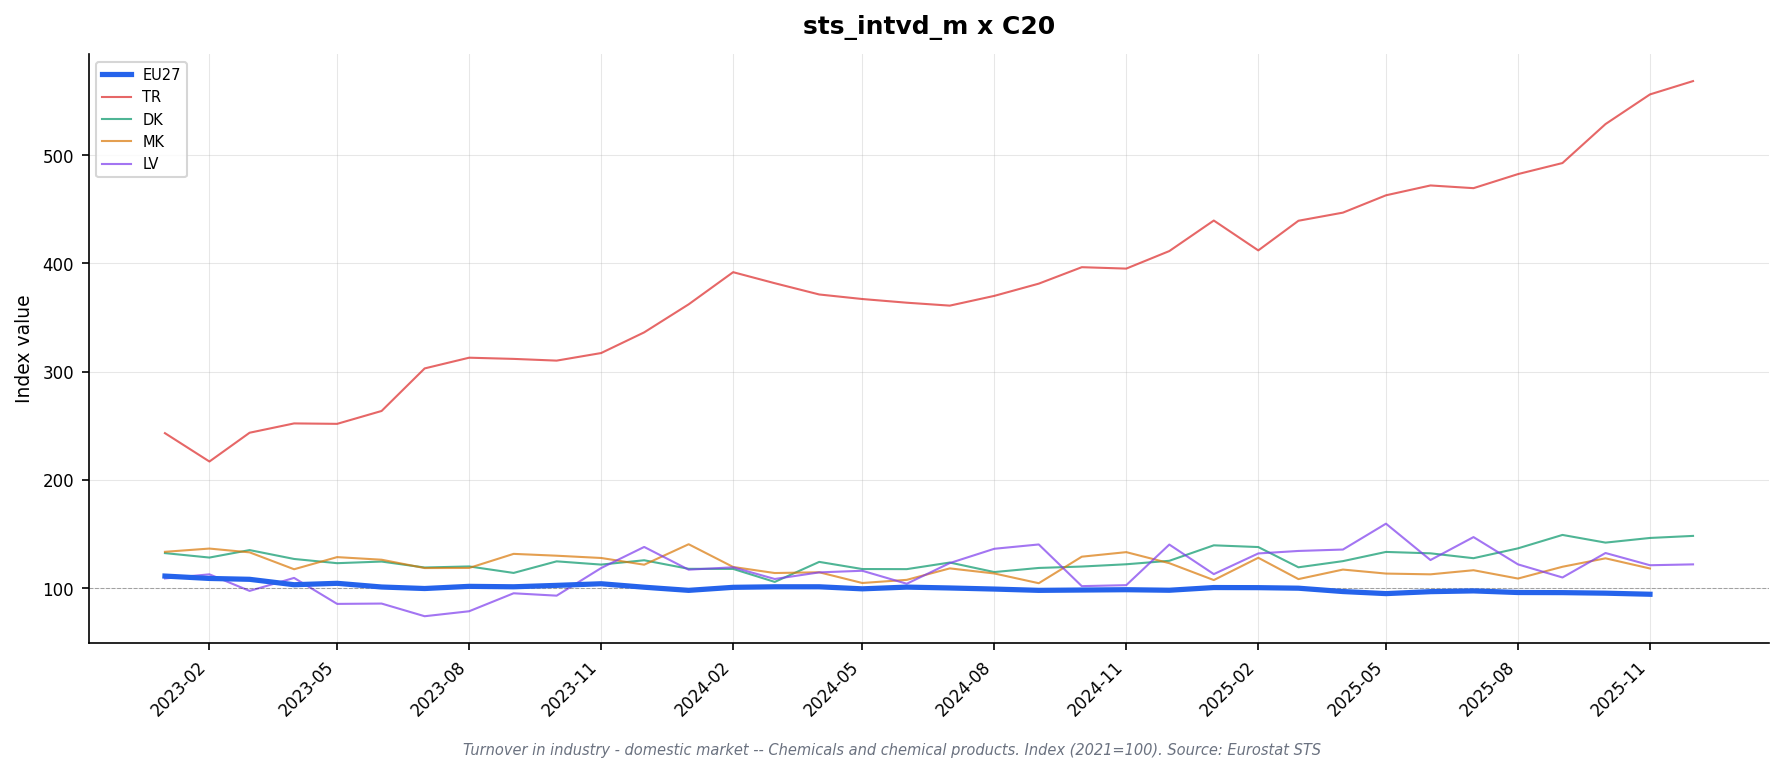

Values plotted in this chart, from the file beside it:
freq, indic_bt, nace_r2, s_adj, unit, geo\TIME_PERIOD, 2023-01_value, 2023-01_flag, 2023-02_value, 2023-02_flag, 2023-03_value, 2023-03_flag, 2023-04_value, 2023-04_flag, 2023-05_value, 2023-05_flag, 2023-06_value, 2023-06_flag, 2023-07_value, 2023-07_flag, 2023-08_value, 2023-08_flag, 2023-09_value, 2023-09_flag
M, NETTUR_DOM, C20, SCA, I21, AT, 121.6, , 112.7, , 114.3, , 106.4, , 114.8, , 108.4, , 106.4, , 109.5, , 109.0, 
M, NETTUR_DOM, C20, SCA, I21, BE, , : @C, , : @C, , : @C, , : @C, , : @C, , : @C, , : @C, , : @C, , : @C
M, NETTUR_DOM, C20, SCA, I21, CZ, 108.1, i, 111.4, i, 111.6, i, 106.6, i, 94.4, i, 104.2, i, 105.4, i, 108.7, i, 117.5, i
M, NETTUR_DOM, C20, SCA, I21, DE, 109.5, , 108.7, , 105.7, , 100.9, , 100.4, , 95.6, , 97.3, , 98.1, , 96.5, 
M, NETTUR_DOM, C20, SCA, I21, DK, 132.4, , 128.3, , 135.2, , 127.0, , 123.1, , 124.6, , 119.1, , 120.1, , 114.1, 
M, NETTUR_DOM, C20, SCA, I21, EA19, 111.3, , 109.1, , 108.3, , 103.4, , 104.4, , 100.5, , 99.6, , 101.1, , 100.1, 
M, NETTUR_DOM, C20, SCA, I21, EA20, 111.0, , 108.6, , 108.0, , 102.7, , 104.4, , 100.2, , 99.3, , 100.7, , 100.1, 
M, NETTUR_DOM, C20, SCA, I21, EA21, 111.0, , 108.6, , 108.0, , 102.7, , 104.4, , 100.2, , 99.3, , 100.7, , 100.1, 
M, NETTUR_DOM, C20, SCA, I21, EL, 101.7, i, 115.5, i, 127.0, i, 99.9, i, 111.5, i, 103.7, i, 106.5, i, 115.3, i, 109.1, i
M, NETTUR_DOM, C20, SCA, I21, ES, , : @C, , : @C, , : @C, , : @C, , : @C, , : @C, , : @C, , : @C, , : @C
M, NETTUR_DOM, C20, SCA, I21, EU27_2020, 111.2, , 109.0, , 108.2, , 103.2, , 104.5, , 101.1, , 99.7, , 101.7, , 101.3, 
M, NETTUR_DOM, C20, SCA, I21, FI, , : @C, , : @C, , : @C, , : @C, , : @C, , : @C, , : @C, , : @C, , : @C
M, NETTUR_DOM, C20, SCA, I21, FR, 117.7, i, 108.8, i, 107.1, i, 109.9, i, 110.4, i, 108.0, i, 101.3, i, 103.1, i, 107.3, i
M, NETTUR_DOM, C20, SCA, I21, HU, 72.6, i, 70.8, i, 74.8, i, 70.9, i, 76.2, i, 72.6, i, 75.0, i, 73.1, i, 69.9, i
M, NETTUR_DOM, C20, SCA, I21, IE, , : @C, , : @C, , : @C, , : @C, , : @C, , : @C, , : @C, , : @C, , : @C
M, NETTUR_DOM, C20, SCA, I21, IT, 106.7, , 107.9, , 107.4, , 95.1, , 110.3, , 101.5, , 103.5, , 104.3, , 101.7, 
M, NETTUR_DOM, C20, SCA, I21, LT, 121.5, i, 131.4, i, 112.0, i, 112.3, i, 102.3, i, 91.6, i, 107.9, i, 113.1, i, 114.7, i
M, NETTUR_DOM, C20, SCA, I21, LV, 109.0, , 112.8, , 97.5, , 109.5, , 85.5, , 85.8, , 74.1, , 78.7, , 95.3, 
M, NETTUR_DOM, C20, SCA, I21, MK, 133.6, i, 136.6, i, 133.1, i, 117.5, i, 128.7, i, 126.3, i, 118.6, i, 118.7, i, 131.7, i
M, NETTUR_DOM, C20, SCA, I21, NL, 118.3, , 104.5, , 119.3, , 97.4, , 111.3, , 103.6, , 95.2, , 99.3, , 97.6, 
M, NETTUR_DOM, C20, SCA, I21, NO, 101.9, , 147.2, , 136.6, , 65.4, , 90.2, , 117.7, , 69.6, , 109.2, , 104.8, 
M, NETTUR_DOM, C20, SCA, I21, PL, 114.4, i, 113.6, i, 107.7, i, 110.0, i, 106.5, i, 113.6, i, 103.7, i, 113.7, i, 119.1, i
M, NETTUR_DOM, C20, SCA, I21, PT, , : @C, , : @C, , : @C, , : @C, , : @C, , : @C, , : @C, , : @C, , : @C
M, NETTUR_DOM, C20, SCA, I21, RO, 117.7, i, 117.2, i, 114.6, i, 100.6, i, 108.8, i, 104.5, i, 106.4, i, 111.6, i, 108.9, i
M, NETTUR_DOM, C20, SCA, I21, SE, , : @C, , : @C, , : @C, , : @C, , : @C, , : @C, , : @C, , : @C, , : @C
M, NETTUR_DOM, C20, SCA, I21, TR, 243.2, , 217.0, , 243.6, , 252.2, , 251.8, , 263.7, , 303.0, , 312.9, , 311.8, 
